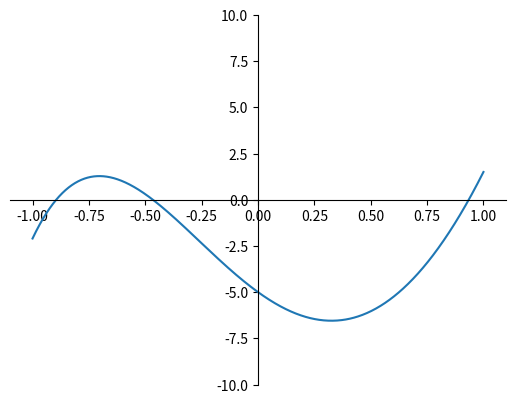
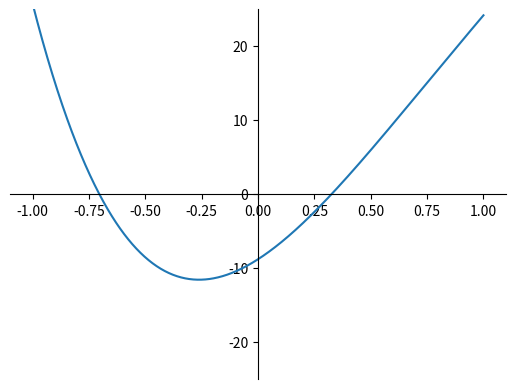

Generate these figures, in order, with matplotlib:
import numpy
import math
import matplotlib.pyplot as plt


class Root:
    def __init__(self, a, b):
        self.a = a
        self.b = b
        x_data_ = numpy.linspace(a, b, 100)
        self.max = max(df(x_data_))
        self.min = min(df(x_data_))
        self.alpha = 2 / (self.max + self.min)
        self.q = numpy.abs((self.max - self.min) / (self.max + self.min))
        self.epsilon1 = (1 - self.q) / self.q * epsilon


def f(x):
    return x**5 - 5.1 * x**4 + 9.6 * x**3 + 9.8 * x**2 - 8.8 * x - 5


def df(x):
    return 5 * x**4 - 5.1 * 4 * x**3 + 9.6 * 3 * x**2 + 9.8 * 2 * x - 8.8


def find_root(x):
    x_curr = x.a
    x_next = x_curr - x.alpha * f(x_curr)
    i = 0
    while (abs(x_next - x_curr) > x.epsilon1):
        i += 1
        x_curr = x_next
        x_next = x_curr - x.alpha * f(x_curr)
    return [x_next, i]


def transfer_axis(plt):
    ax = plt.gca()
    ax.spines['left'].set_position('center')
    ax.spines['bottom'].set_position('center')
    ax.spines['top'].set_visible(False)
    ax.spines['right'].set_visible(False)


epsilon = math.pow(10, -8)
a0 = -1.
b0 = 1.

fig = plt.subplots()
x_data = numpy.linspace(a0, b0, 1000)
plt.plot(x_data, f(x_data))
plt.ylim([-10, 10])
transfer_axis(plt)
plt.show()

fig = plt.subplots()
plt.plot(x_data, df(x_data))
plt.ylim([-25, 25])
transfer_axis(plt)
plt.show()

x1 = Root(-1., -.75)
x2 = Root(-.5, -.25)
x3 = Root(.75, 1.)

print('x1 = ' + round(find_root(x1)[0], 8).__str__() + ' Iterations: ' + find_root(x1)[1].__str__())
print('x2 = ' + round(find_root(x2)[0], 8).__str__() + ' Iterations: ' + find_root(x2)[1].__str__())
print('x3 = ' + round(find_root(x3)[0], 8).__str__() + ' Iterations: ' + find_root(x3)[1].__str__())